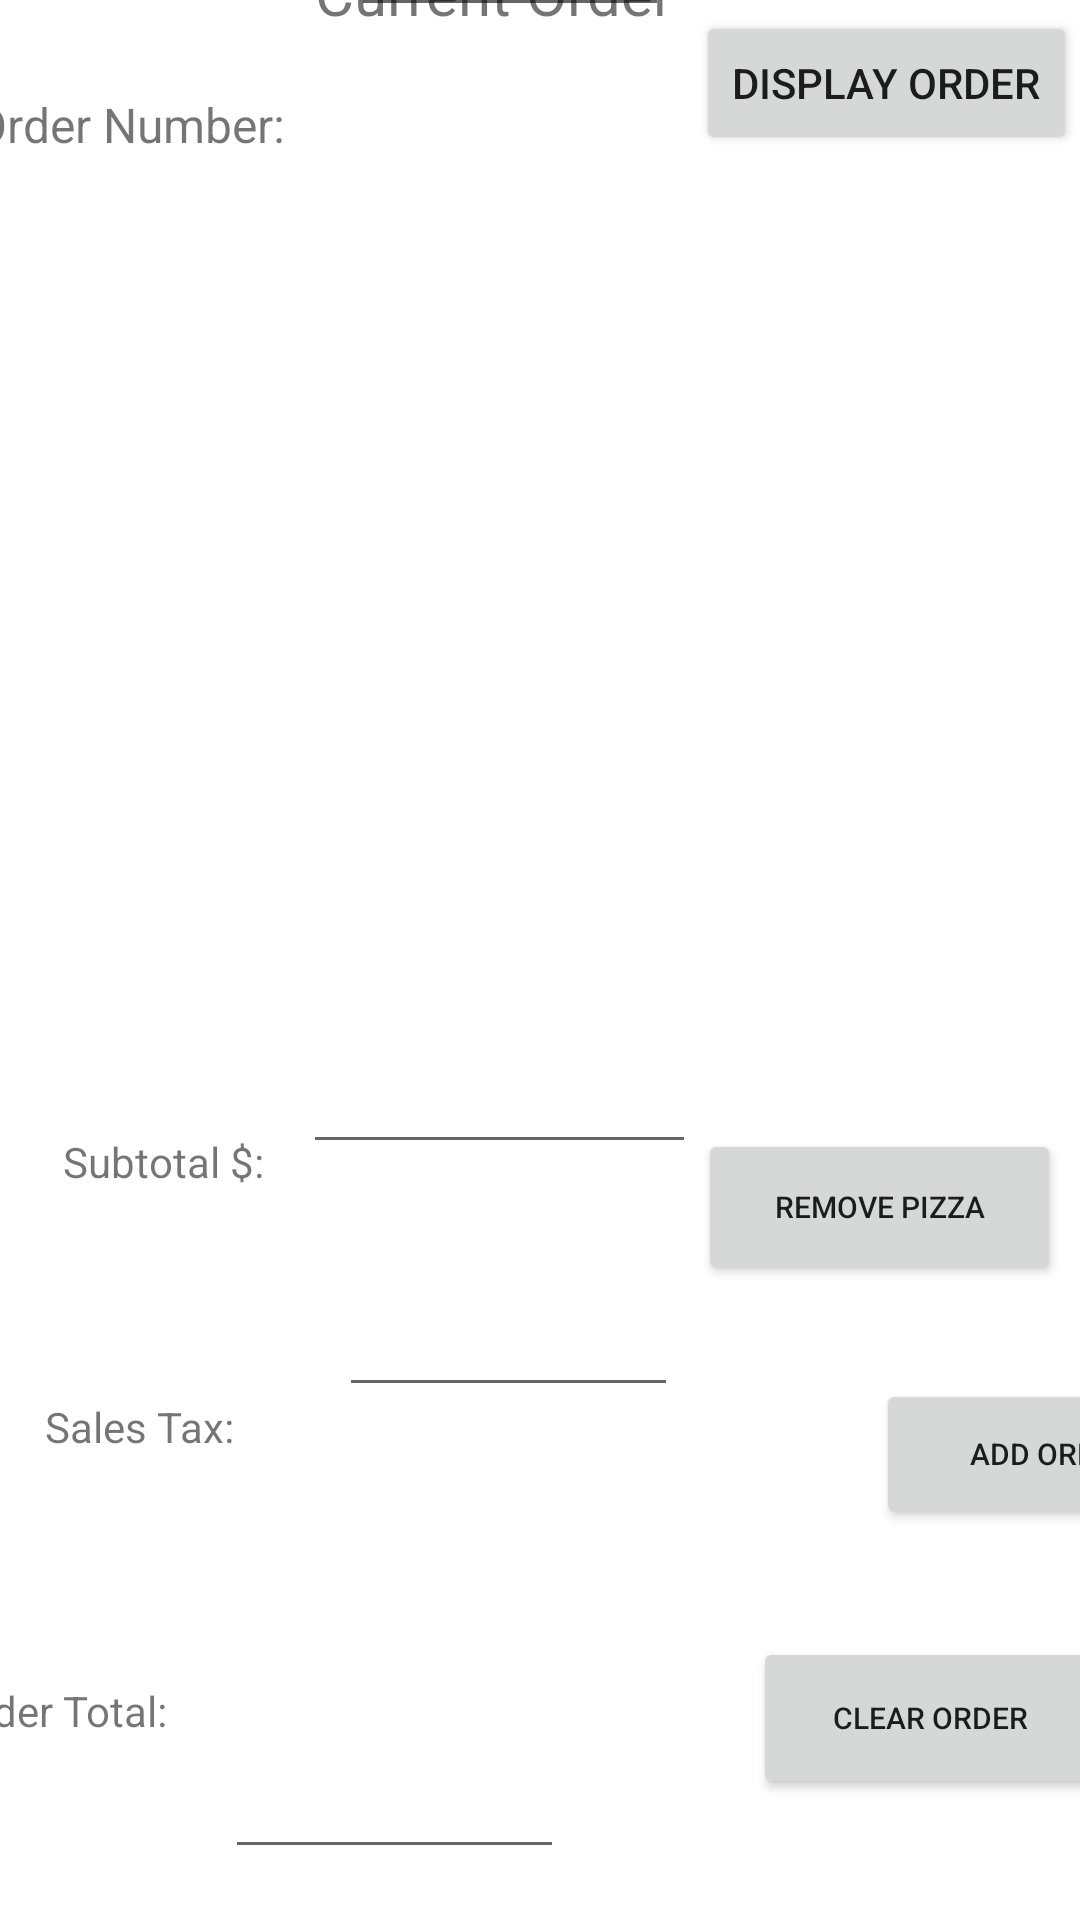

Here is an Android app screen rendered from its layout file. Give the layout XML and the strings, colors and styles it references.
<!-- AndroidManifest.xml: application theme Theme.Proj5 -->
<!-- res/layout/activity_current_order.xml -->
<?xml version="1.0" encoding="utf-8"?>
<androidx.constraintlayout.widget.ConstraintLayout xmlns:android="http://schemas.android.com/apk/res/android"
    xmlns:app="http://schemas.android.com/apk/res-auto"
    xmlns:tools="http://schemas.android.com/tools"
    android:layout_width="match_parent"
    android:layout_height="match_parent"
    tools:context=".CurrentOrderActivity">

    <TextView
        android:id="@+id/textView"
        android:layout_width="151dp"
        android:layout_height="33dp"
        android:layout_marginStart="131dp"
        android:layout_marginTop="16dp"
        android:layout_marginEnd="130dp"
        android:layout_marginBottom="19dp"
        android:text="Current Order"
        android:textSize="20dp"
        app:layout_constraintBottom_toTopOf="@+id/displayOrder"
        app:layout_constraintEnd_toEndOf="parent"
        app:layout_constraintStart_toStartOf="parent"
        app:layout_constraintTop_toTopOf="parent"
        tools:ignore="MissingConstraints" />

    <TextView
        android:id="@+id/textView2"
        android:layout_width="wrap_content"
        android:layout_height="wrap_content"
        android:layout_marginStart="16dp"
        android:layout_marginTop="95dp"
        android:layout_marginEnd="11dp"
        android:layout_marginBottom="70dp"
        android:text="Order Number:"
        android:textSize="16dp"
        app:layout_constraintBottom_toTopOf="@+id/listViewOrders"
        app:layout_constraintEnd_toStartOf="@+id/orderNum"
        app:layout_constraintStart_toStartOf="parent"
        app:layout_constraintTop_toTopOf="parent"
        tools:ignore="MissingConstraints" />

    <Button
        android:id="@+id/displayOrder"
        android:layout_width="wrap_content"
        android:layout_height="wrap_content"
        android:layout_marginTop="68dp"
        android:layout_marginBottom="71dp"
        android:onClick="display"
        android:text="Display Order"
        app:layout_constraintBottom_toTopOf="@+id/listViewOrders"
        app:layout_constraintEnd_toEndOf="parent"
        app:layout_constraintHorizontal_bias="0.996"
        app:layout_constraintStart_toStartOf="parent"
        app:layout_constraintTop_toTopOf="parent"
        tools:ignore="MissingConstraints" />

    <ListView
        android:id="@+id/listViewOrders"
        android:layout_width="315dp"
        android:layout_height="262dp"
        android:layout_marginStart="31dp"
        android:layout_marginTop="53dp"
        android:layout_marginEnd="31dp"
        android:layout_marginBottom="14dp"
        app:layout_constraintBottom_toTopOf="@+id/removeButton"
        app:layout_constraintEnd_toEndOf="parent"
        app:layout_constraintStart_toStartOf="parent"
        app:layout_constraintTop_toBottomOf="@+id/orderNum"
        tools:ignore="MissingConstraints" />

    <TextView
        android:id="@+id/textView3"
        android:layout_width="wrap_content"
        android:layout_height="wrap_content"
        android:layout_marginStart="21dp"
        android:layout_marginTop="44dp"
        android:layout_marginEnd="13dp"
        android:layout_marginBottom="28dp"
        android:text="Subtotal $:"
        android:textSize="14dp"
        app:layout_constraintBottom_toTopOf="@+id/textView4"
        app:layout_constraintEnd_toStartOf="@+id/subtotal"
        app:layout_constraintStart_toStartOf="parent"
        app:layout_constraintTop_toBottomOf="@+id/listViewOrders"
        tools:ignore="MissingConstraints" />

    <TextView
        android:id="@+id/textView4"
        android:layout_width="wrap_content"
        android:layout_height="wrap_content"
        android:layout_marginStart="21dp"
        android:layout_marginTop="28dp"
        android:layout_marginEnd="24dp"
        android:layout_marginBottom="31dp"
        android:text="Sales Tax:"
        android:textSize="14dp"
        app:layout_constraintBottom_toTopOf="@+id/textView5"
        app:layout_constraintEnd_toStartOf="@+id/salesTax"
        app:layout_constraintStart_toStartOf="parent"
        app:layout_constraintTop_toBottomOf="@+id/textView3"
        tools:ignore="MissingConstraints" />

    <TextView
        android:id="@+id/textView5"
        android:layout_width="wrap_content"
        android:layout_height="wrap_content"
        android:layout_marginStart="23dp"
        android:layout_marginTop="31dp"
        android:layout_marginEnd="8dp"
        android:layout_marginBottom="47dp"
        android:text="Order Total: "
        android:textSize="14dp"
        app:layout_constraintBottom_toBottomOf="parent"
        app:layout_constraintEnd_toStartOf="@+id/orderTotal"
        app:layout_constraintStart_toStartOf="parent"
        app:layout_constraintTop_toBottomOf="@+id/textView4"
        tools:ignore="MissingConstraints" />

    <Button
        android:id="@+id/removeButton"
        android:layout_width="121dp"
        android:layout_height="52dp"
        android:layout_marginStart="26dp"
        android:layout_marginTop="14dp"
        android:layout_marginEnd="32dp"
        android:layout_marginBottom="1dp"
        android:text="Remove Pizza"
        android:textSize="10dp"
        app:layout_constraintBottom_toTopOf="@+id/addToOrderButton"
        app:layout_constraintEnd_toEndOf="parent"
        app:layout_constraintStart_toEndOf="@+id/subtotal"
        app:layout_constraintTop_toBottomOf="@+id/listViewOrders"
        tools:ignore="MissingConstraints" />

    <Button
        android:id="@+id/addToOrderButton"
        android:layout_width="117dp"
        android:layout_height="50dp"
        android:layout_marginStart="30dp"
        android:layout_marginTop="2dp"
        android:layout_marginEnd="32dp"
        android:layout_marginBottom="4dp"
        android:text="Add Order"
        android:textSize="10dp"
        app:layout_constraintBottom_toTopOf="@+id/cancelOrderButton"
        app:layout_constraintEnd_toEndOf="parent"
        app:layout_constraintStart_toEndOf="@+id/subtotal"
        app:layout_constraintTop_toBottomOf="@+id/removeButton"
        tools:ignore="MissingConstraints" />

    <Button
        android:id="@+id/cancelOrderButton"
        android:layout_width="118dp"
        android:layout_height="54dp"
        android:layout_marginStart="41dp"
        android:layout_marginTop="4dp"
        android:layout_marginEnd="31dp"
        android:layout_marginBottom="12dp"
        android:text="Clear Order"
        android:textSize="10dp"
        app:layout_constraintBottom_toBottomOf="parent"
        app:layout_constraintEnd_toEndOf="parent"
        app:layout_constraintStart_toEndOf="@+id/orderTotal"
        app:layout_constraintTop_toBottomOf="@+id/addToOrderButton"
        tools:ignore="MissingConstraints" />

    <EditText
        android:id="@+id/subtotal"
        android:layout_width="131dp"
        android:layout_height="48dp"
        android:layout_marginStart="24dp"
        android:layout_marginTop="20dp"
        android:layout_marginEnd="30dp"
        android:layout_marginBottom="1dp"
        android:inputType="text"
        app:layout_constraintBottom_toTopOf="@+id/salesTax"
        app:layout_constraintEnd_toStartOf="@+id/addToOrderButton"
        app:layout_constraintStart_toEndOf="@+id/textView4"
        app:layout_constraintTop_toBottomOf="@+id/listViewOrders"
        app:layout_constraintVertical_bias="0.292"
        tools:ignore="MissingConstraints,SpeakableTextPresentCheck" />

    <EditText
        android:id="@+id/salesTax"
        android:layout_width="113dp"
        android:layout_height="48dp"
        android:layout_marginStart="11dp"
        android:layout_marginTop="32dp"
        android:layout_marginEnd="66dp"
        android:layout_marginBottom="53dp"
        android:inputType="text"
        app:layout_constraintBottom_toTopOf="@+id/orderTotal"
        app:layout_constraintEnd_toStartOf="@+id/addToOrderButton"
        app:layout_constraintStart_toEndOf="@+id/textView4"
        app:layout_constraintTop_toBottomOf="@+id/subtotal"
        tools:ignore="MissingConstraints,SpeakableTextPresentCheck" />

    <EditText
        android:id="@+id/orderTotal"
        android:layout_width="113dp"
        android:layout_height="48dp"
        android:layout_marginStart="8dp"
        android:layout_marginTop="53dp"
        android:layout_marginEnd="22dp"
        android:layout_marginBottom="17dp"
        android:inputType="text"
        app:layout_constraintBottom_toBottomOf="parent"
        app:layout_constraintEnd_toStartOf="@+id/cancelOrderButton"
        app:layout_constraintStart_toEndOf="@+id/textView5"
        app:layout_constraintTop_toBottomOf="@+id/salesTax"
        tools:ignore="MissingConstraints,SpeakableTextPresentCheck" />

    <EditText
        android:id="@+id/orderNum"
        android:layout_width="106dp"
        android:layout_height="49dp"
        android:layout_marginStart="11dp"
        android:layout_marginTop="40dp"
        android:layout_marginEnd="34dp"
        android:layout_marginBottom="-4dp"
        android:text=""
        app:layout_constraintBottom_toTopOf="@+id/listViewOrders"
        app:layout_constraintEnd_toStartOf="@+id/displayOrder"
        app:layout_constraintStart_toEndOf="@+id/textView2"
        app:layout_constraintTop_toBottomOf="@+id/textView"
        tools:ignore="MissingConstraints,SpeakableTextPresentCheck" />
</androidx.constraintlayout.widget.ConstraintLayout>
<!-- resources referenced by this layout -->
<resources>
  <style name="Theme.Proj5" parent="Theme.MaterialComponents.DayNight.DarkActionBar">
          
          <item name="colorPrimary">@color/purple_500</item>
          <item name="colorPrimaryVariant">@color/purple_700</item>
          <item name="colorOnPrimary">@color/white</item>
          
          <item name="colorSecondary">@color/teal_200</item>
          <item name="colorSecondaryVariant">@color/teal_700</item>
          <item name="colorOnSecondary">@color/black</item>
          
          <item name="android:statusBarColor">?attr/colorPrimaryVariant</item>
          
      </style>
  <!-- not gathered from this repository: default colours our renderer supplied (Android Studio template values) -->
  <color name="purple_500">#FF6200EE</color>
  <color name="purple_700">#FF3700B3</color>
  <color name="teal_200">#FF03DAC5</color>
  <color name="teal_700">#FF018786</color>
  <color name="black">#FF000000</color>
  <color name="white">#FFFFFFFF</color>
</resources>
